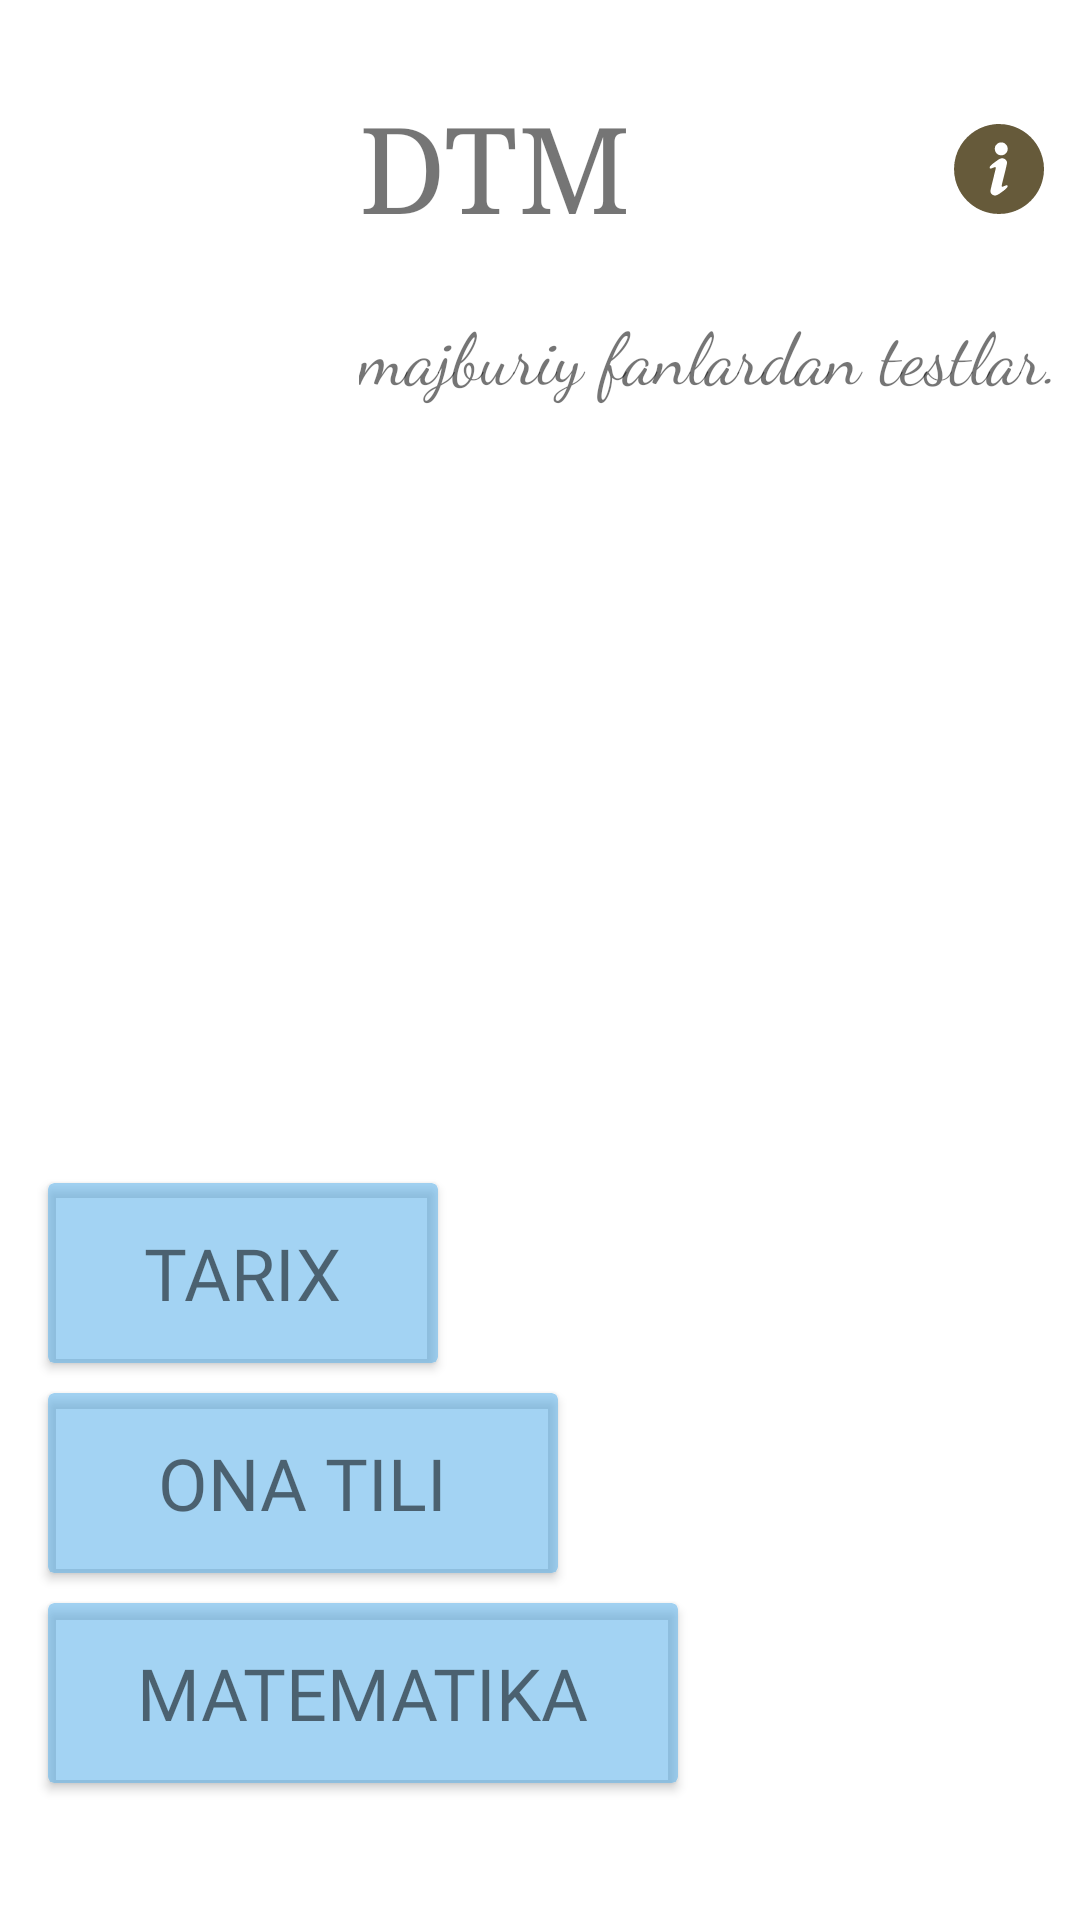

Write the Android layout XML for this screen, with the resource values it uses.
<!-- AndroidManifest.xml: application theme Theme.QuizeAppMVP -->
<!-- res/layout/test_choose.xml -->
<?xml version="1.0" encoding="utf-8"?>
<androidx.constraintlayout.widget.ConstraintLayout xmlns:android="http://schemas.android.com/apk/res/android"
    xmlns:app="http://schemas.android.com/apk/res-auto"
    android:layout_width="match_parent"
    android:layout_height="match_parent"
    style="@style/ThemeActionBar"
    android:fitsSystemWindows="true"
    android:background="@drawable/main">

    <androidx.appcompat.widget.AppCompatImageView
        android:id="@+id/btnInfo"
        android:layout_width="30dp"
        android:layout_height="30dp"
        android:layout_margin="12dp"
        android:background="?android:selectableItemBackgroundBorderless"
        android:clickable="true"
        android:focusable="true"
        app:layout_constraintTop_toTopOf="@id/dtm"
        android:src="@drawable/ic_info"
        app:layout_constraintRight_toRightOf="parent" />

    <TextView
        android:id="@+id/dtm"
        android:layout_width="wrap_content"
        android:layout_height="wrap_content"
        android:fontFamily="serif"
        android:paddingRight="30dp"
        android:text="DTM"
        android:textSize="40sp"
        app:layout_constraintBottom_toBottomOf="parent"
        app:layout_constraintLeft_toLeftOf="parent"
        app:layout_constraintRight_toRightOf="parent"
        app:layout_constraintTop_toTopOf="parent"
        app:layout_constraintVertical_bias="0.05" />

    <TextView
        android:id="@+id/majburiy"
        android:layout_width="wrap_content"
        android:layout_height="wrap_content"
        android:fontFamily="cursive"
        android:paddingTop="20dp"
        android:text="majburiy fanlardan testlar."
        android:textSize="24sp"
        app:layout_constraintLeft_toLeftOf="@id/dtm"
        app:layout_constraintTop_toBottomOf="@id/dtm" />


    <androidx.cardview.widget.CardView
        android:id="@+id/btnTarix"
        android:layout_width="130dp"
        android:layout_height="60dp"
        android:layout_marginStart="16dp"
        android:clickable="true"
        android:elevation="10dp"
        android:focusable="true"
        android:foreground="?attr/selectableItemBackground"
        app:cardBackgroundColor="#8F5BB1EA"
        app:layout_constraintBottom_toBottomOf="parent"
        app:layout_constraintLeft_toLeftOf="parent"
        app:layout_constraintTop_toTopOf="parent"
        app:layout_constraintVertical_bias="0.68">

        <TextView
            android:layout_width="wrap_content"
            android:layout_height="wrap_content"
            android:layout_gravity="center"
            android:elevation="10dp"
            android:fontFamily="@font/alata"
            android:text="TARIX"
            android:textSize="24sp" />

    </androidx.cardview.widget.CardView>

    <androidx.cardview.widget.CardView
        android:id="@+id/btnOnaTili"
        android:layout_width="170dp"
        android:layout_height="60dp"
        android:layout_marginStart="16dp"
        android:layout_marginTop="10dp"
        android:background="?selectableItemBackground"
        android:clickable="true"
        android:elevation="10dp"
        android:focusable="true"
        android:foreground="?attr/selectableItemBackground"
        app:cardBackgroundColor="#8F5BB1EA"
        app:layout_constraintLeft_toLeftOf="parent"
        app:layout_constraintTop_toBottomOf="@id/btnTarix">

        <TextView
            android:layout_width="wrap_content"
            android:layout_height="wrap_content"
            android:layout_gravity="center"
            android:elevation="10dp"
            android:fontFamily="@font/alata"
            android:text="ONA TILI"
            android:textSize="24sp" />

    </androidx.cardview.widget.CardView>

    <androidx.cardview.widget.CardView
        android:id="@+id/btnMath"
        android:layout_width="210dp"
        android:layout_height="60dp"
        android:layout_marginStart="16dp"
        android:layout_marginTop="10dp"
        android:background="?android:selectableItemBackground"
        android:clickable="true"
        android:elevation="10dp"
        android:focusable="true"
        android:foreground="?attr/selectableItemBackground"
        app:cardBackgroundColor="#8F5BB1EA"
        app:layout_constraintLeft_toLeftOf="parent"
        app:layout_constraintTop_toBottomOf="@id/btnOnaTili">

        <TextView
            android:layout_width="wrap_content"
            android:layout_height="wrap_content"
            android:layout_gravity="center"
            android:elevation="10dp"
            android:fontFamily="@font/alata"
            android:text="MATEMATIKA"
            android:textSize="24sp" />

    </androidx.cardview.widget.CardView>


</androidx.constraintlayout.widget.ConstraintLayout>
<!-- resources referenced by this layout -->
<resources>
  <!-- drawable ic_info (drawable) -->
  <vector xmlns:android="http://schemas.android.com/apk/res/android"
      android:width="512dp"
      android:height="512dp"
      android:viewportWidth="512"
      android:viewportHeight="512">
    <path
        android:pathData="M231.5,1.1c-79.5,8.1 -150.2,52 -192.7,119.6 -49.4,78.6 -51.6,181 -5.6,261.3 12.3,21.4 26,39.1 43.9,56.7 40.2,39.5 89,63.2 147.4,71.5 11.9,1.7 51.2,1.6 63.5,-0.1 58.6,-8.1 109.2,-33.1 149.7,-74.2 40.4,-40.9 64.1,-89.4 72.5,-148.4 1.7,-11.8 1.7,-51.2 0,-63 -5.8,-40.4 -20,-78.7 -41,-110 -41.1,-61.3 -104.3,-101.2 -177.6,-112.1 -12.3,-1.8 -47.8,-2.6 -60.1,-1.3zM284.5,108c7.4,3.6 15.7,12.3 18.5,19.5 3.2,8.2 3.2,19.7 0.1,27.7 -2.9,7.5 -10.3,15.6 -17.4,19 -30,14.7 -61.5,-12.2 -51.7,-44.3 1.9,-6.4 2.9,-8.1 8.8,-13.9 9.1,-9.1 14.3,-11.1 27.2,-10.7 7.5,0.3 10.6,0.8 14.5,2.7zM287.9,198.5c4.1,2.1 8.8,7.1 11.2,11.7 4.4,8.7 4.4,9.1 -12.5,76.6 -8.6,34.3 -15.6,63.6 -15.6,65.1 0,6 3.7,6.5 13.5,1.8 13.6,-6.6 18.1,-7 20.3,-2.2 3.3,7.3 -10,20.3 -45.9,44.7 -15.9,10.8 -25.4,13 -36.6,8.3 -8.4,-3.5 -15.3,-13.7 -15.3,-22.8 0,-2.8 6.1,-29.6 14.9,-65 16.9,-68.5 16.6,-67 15.1,-69.7 -1.6,-2.9 -4.9,-2.5 -14.7,1.9 -11.7,5.2 -13.7,5.7 -16.8,3.7 -5.4,-3.6 -2.3,-11.2 8.4,-20.9 9.2,-8.2 38.3,-29.3 45.8,-33.1 6.9,-3.5 13.3,-4.4 19.6,-3 3.2,0.8 7.1,2.1 8.6,2.9z"
        android:fillColor="#665A3A"
        android:strokeColor="#00000000"/>
  </vector>
  <style name="Theme.QuizeAppMVP" parent="Theme.MaterialComponents.DayNight.NoActionBar">
          
          <item name="colorPrimary">@color/purple_500</item>
          <item name="colorPrimaryVariant">@color/purple_700</item>
          <item name="colorOnPrimary">@color/white</item>
          
          <item name="colorSecondary">@color/teal_200</item>
          <item name="colorSecondaryVariant">@color/teal_700</item>
          <item name="colorOnSecondary">@color/black</item>
          
          <item name="android:statusBarColor">#FFFFFF</item>
          
      </style>
  <color name="purple_500">#FF6200EE</color>
  <color name="purple_700">#FF3700B3</color>
  <color name="white">#FFFFFFFF</color>
  <color name="teal_200">#FF03DAC5</color>
  <color name="teal_700">#FF018786</color>
  <color name="black">#FF000000</color>
</resources>
